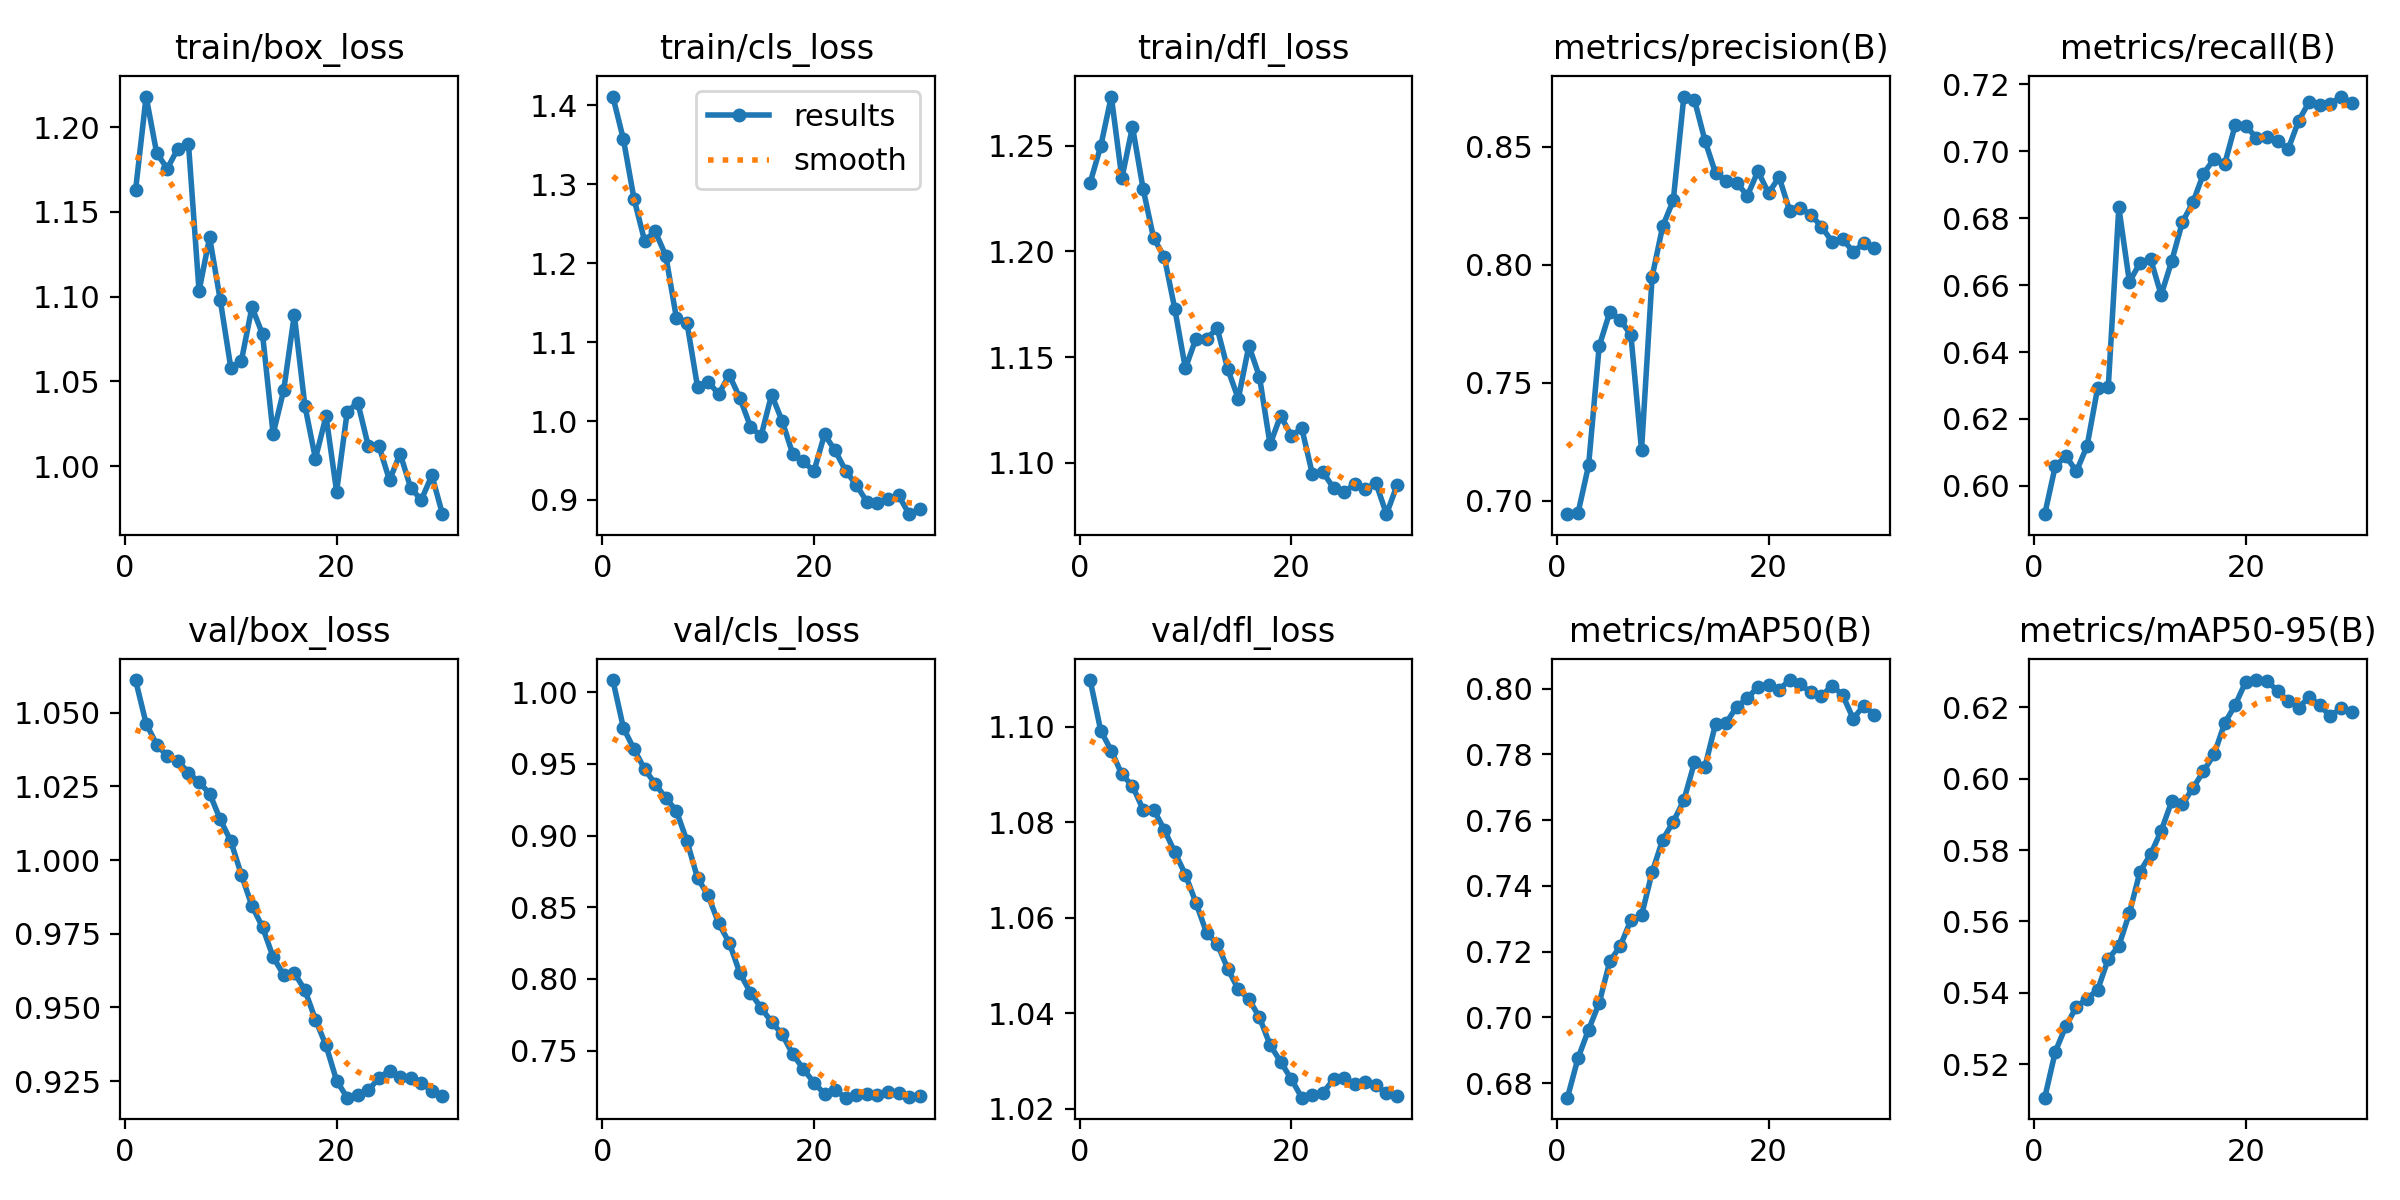

Values plotted in this chart, from the file beside it:
epoch, time, train/box_loss, train/cls_loss, train/dfl_loss, metrics/precision(B), metrics/recall(B), metrics/mAP50(B), metrics/mAP50-95(B), val/box_loss, val/cls_loss, val/dfl_loss, lr/pg0, lr/pg1, lr/pg2
1, 6.89, 1.163, 1.411, 1.232, 0.6943, 0.5915, 0.6755, 0.5106, 1.061, 1.009, 1.11, 8.33e-06, 8.33e-06, 8.33e-06
2, 10.77, 1.218, 1.357, 1.25, 0.6948, 0.6059, 0.6876, 0.5235, 1.046, 0.9751, 1.099, 1.72609e-05, 1.72609e-05, 1.72609e-05
3, 16.07, 1.185, 1.282, 1.273, 0.7151, 0.6088, 0.6963, 0.5307, 1.039, 0.9603, 1.095, 2.55636e-05, 2.55636e-05, 2.55636e-05
4, 19.71, 1.176, 1.229, 1.235, 0.7655, 0.6044, 0.7044, 0.5361, 1.035, 0.9465, 1.09, 3.32379e-05, 3.32379e-05, 3.32379e-05
5, 23.2, 1.187, 1.24, 1.259, 0.7799, 0.6119, 0.717, 0.5384, 1.034, 0.9361, 1.088, 4.02839e-05, 4.02839e-05, 4.02839e-05
6, 29.2, 1.19, 1.21, 1.23, 0.7767, 0.6293, 0.7217, 0.5408, 1.03, 0.9263, 1.083, 4.67016e-05, 4.67016e-05, 4.67016e-05
7, 33.09, 1.103, 1.131, 1.206, 0.7701, 0.6294, 0.7296, 0.5495, 1.026, 0.9173, 1.083, 5.24909e-05, 5.24909e-05, 5.24909e-05
8, 36.99, 1.135, 1.125, 1.198, 0.7214, 0.6832, 0.731, 0.5531, 1.023, 0.8963, 1.078, 5.76519e-05, 5.76519e-05, 5.76519e-05
9, 40.86, 1.098, 1.043, 1.173, 0.7949, 0.6609, 0.7441, 0.5623, 1.014, 0.8704, 1.074, 6.21846e-05, 6.21846e-05, 6.21846e-05
10, 45.75, 1.058, 1.05, 1.145, 0.8163, 0.6666, 0.754, 0.574, 1.006, 0.8583, 1.069, 6.6089e-05, 6.6089e-05, 6.6089e-05
11, 49.36, 1.062, 1.034, 1.159, 0.8273, 0.6678, 0.7595, 0.5788, 0.995, 0.8387, 1.063, 6.93651e-05, 6.93651e-05, 6.93651e-05
12, 52.79, 1.094, 1.058, 1.159, 0.8712, 0.6571, 0.766, 0.5854, 0.9845, 0.8253, 1.057, 7.20129e-05, 7.20129e-05, 7.20129e-05
13, 57.15, 1.078, 1.029, 1.164, 0.8699, 0.6672, 0.7775, 0.5937, 0.9772, 0.8041, 1.055, 7.1876e-05, 7.1876e-05, 7.1876e-05
14, 61.19, 1.019, 0.993, 1.144, 0.8525, 0.6788, 0.7763, 0.5928, 0.9671, 0.7904, 1.049, 6.7949e-05, 6.7949e-05, 6.7949e-05
15, 64.71, 1.045, 0.9807, 1.13, 0.8387, 0.6847, 0.7894, 0.5974, 0.961, 0.7799, 1.045, 6.4022e-05, 6.4022e-05, 6.4022e-05
16, 68.42, 1.089, 1.033, 1.155, 0.8355, 0.6933, 0.7896, 0.6021, 0.9617, 0.77, 1.043, 6.0095e-05, 6.0095e-05, 6.0095e-05
17, 73.54, 1.036, 1, 1.141, 0.8347, 0.6978, 0.7946, 0.6069, 0.9559, 0.7613, 1.039, 5.6168e-05, 5.6168e-05, 5.6168e-05
18, 77.03, 1.004, 0.9582, 1.109, 0.8293, 0.6962, 0.797, 0.6156, 0.9459, 0.7474, 1.033, 5.2241e-05, 5.2241e-05, 5.2241e-05
19, 80.55, 1.03, 0.949, 1.122, 0.8396, 0.7079, 0.8006, 0.6207, 0.9371, 0.7371, 1.03, 4.8314e-05, 4.8314e-05, 4.8314e-05
20, 84.54, 0.985, 0.9362, 1.113, 0.8303, 0.7076, 0.8013, 0.6272, 0.9251, 0.7276, 1.026, 4.4387e-05, 4.4387e-05, 4.4387e-05
21, 91.15, 1.032, 0.983, 1.116, 0.8371, 0.704, 0.7997, 0.6277, 0.9194, 0.7198, 1.022, 4.046e-05, 4.046e-05, 4.046e-05
22, 94.76, 1.037, 0.9627, 1.095, 0.8228, 0.7044, 0.8026, 0.6274, 0.9203, 0.7223, 1.023, 3.6533e-05, 3.6533e-05, 3.6533e-05
23, 99.02, 1.012, 0.9372, 1.096, 0.8241, 0.7031, 0.8014, 0.6247, 0.9218, 0.7171, 1.023, 3.2606e-05, 3.2606e-05, 3.2606e-05
24, 103.3, 1.012, 0.919, 1.088, 0.8212, 0.7006, 0.7988, 0.6218, 0.9261, 0.7189, 1.026, 2.8679e-05, 2.8679e-05, 2.8679e-05
25, 107, 0.9917, 0.898, 1.086, 0.8162, 0.7092, 0.7978, 0.62, 0.9285, 0.72, 1.026, 2.4752e-05, 2.4752e-05, 2.4752e-05
26, 110.6, 1.007, 0.8955, 1.09, 0.8098, 0.7149, 0.8009, 0.623, 0.9264, 0.7187, 1.025, 2.0825e-05, 2.0825e-05, 2.0825e-05
27, 115.2, 0.9871, 0.9007, 1.088, 0.8109, 0.714, 0.7981, 0.6206, 0.9259, 0.7208, 1.026, 1.6898e-05, 1.6898e-05, 1.6898e-05
28, 118.8, 0.98, 0.9057, 1.091, 0.8055, 0.7142, 0.7909, 0.6175, 0.9243, 0.7202, 1.025, 1.2971e-05, 1.2971e-05, 1.2971e-05
29, 122.2, 0.9946, 0.882, 1.076, 0.809, 0.7164, 0.7948, 0.62, 0.9217, 0.7174, 1.023, 9.044e-06, 9.044e-06, 9.044e-06
30, 125.6, 0.9716, 0.8884, 1.089, 0.8071, 0.7144, 0.7921, 0.6186, 0.9199, 0.7186, 1.023, 5.117e-06, 5.117e-06, 5.117e-06
